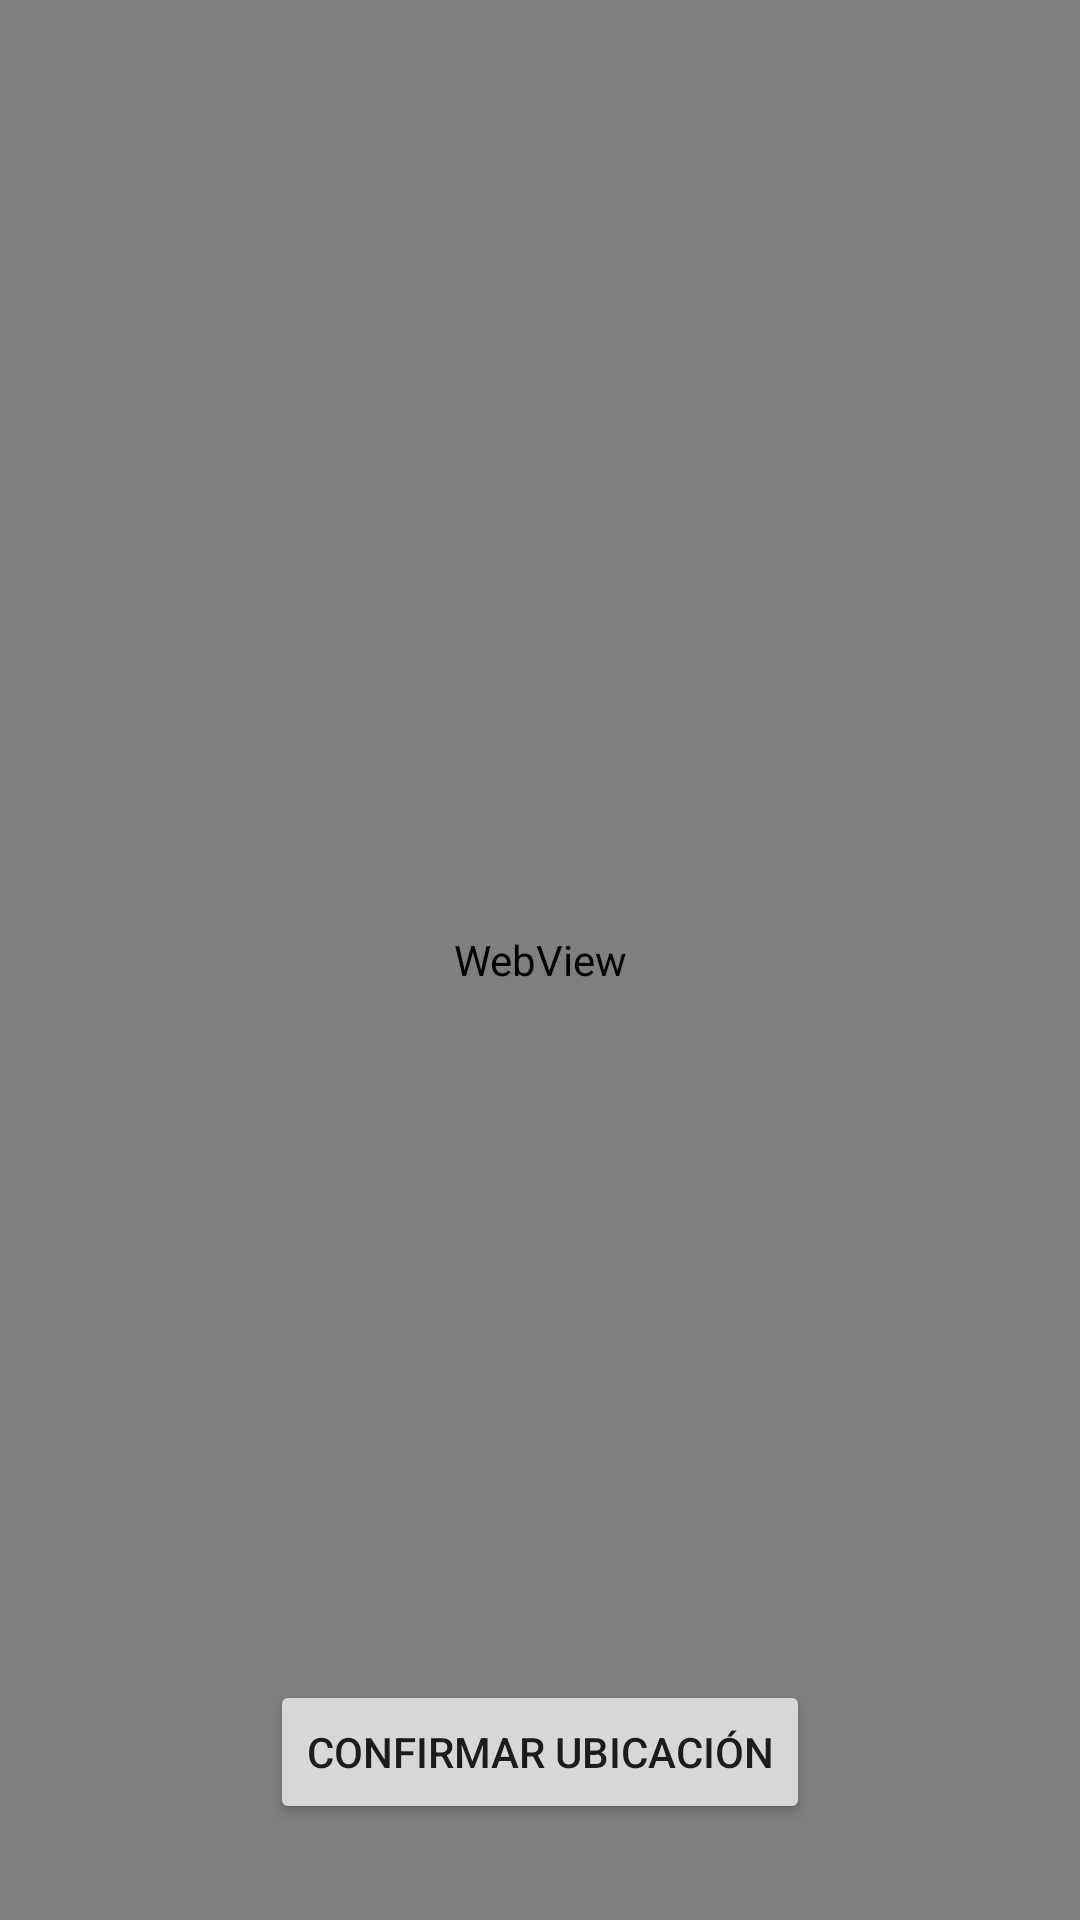

Produce the Android XML layout that renders to this screen, including the resource entries it uses.
<!-- AndroidManifest.xml: application theme Theme.GastoFacil -->
<!-- res/layout/activity_location_picker.xml -->
<?xml version="1.0" encoding="utf-8"?>
<androidx.constraintlayout.widget.ConstraintLayout xmlns:android="http://schemas.android.com/apk/res/android"
    xmlns:app="http://schemas.android.com/apk/res-auto"
    android:layout_width="match_parent"
    android:layout_height="match_parent">

    <WebView
        android:id="@+id/id_mapa"
        android:layout_width="0dp"
        android:layout_height="0dp"
        app:layout_constraintBottom_toBottomOf="parent"
        app:layout_constraintEnd_toEndOf="parent"
        app:layout_constraintStart_toStartOf="parent"
        app:layout_constraintTop_toTopOf="parent" />

    <Button
        android:id="@+id/btnConfirmLocation"
        android:layout_width="wrap_content"
        android:layout_height="wrap_content"
        android:layout_marginBottom="32dp"
        android:text="Confirmar Ubicación"
        app:layout_constraintBottom_toBottomOf="parent"
        app:layout_constraintEnd_toEndOf="parent"
        app:layout_constraintStart_toStartOf="parent" />

</androidx.constraintlayout.widget.ConstraintLayout>
<!-- resources referenced by this layout -->
<resources>
  <style name="Theme.GastoFacil" parent="Theme.MaterialComponents.DayNight.NoActionBar">
          
          <item name="colorPrimary">@color/purple_500</item>
          <item name="colorPrimaryVariant">@color/purple_700</item>
          <item name="colorOnPrimary">@color/white</item>
          
          <item name="colorSecondary">@color/teal_200</item>
          <item name="colorSecondaryVariant">@color/teal_700</item>
          <item name="colorOnSecondary">@color/black</item>
          
          <item name="android:statusBarColor">?attr/colorPrimaryVariant</item>
          
      </style>
  <color name="purple_500">#203053</color>
  <color name="purple_700">#FF3700B3</color>
  <color name="white">#FFFFFFFF</color>
  <color name="teal_200">#FF03DAC5</color>
  <color name="teal_700">#FF018786</color>
  <color name="black">#FF000000</color>
</resources>
